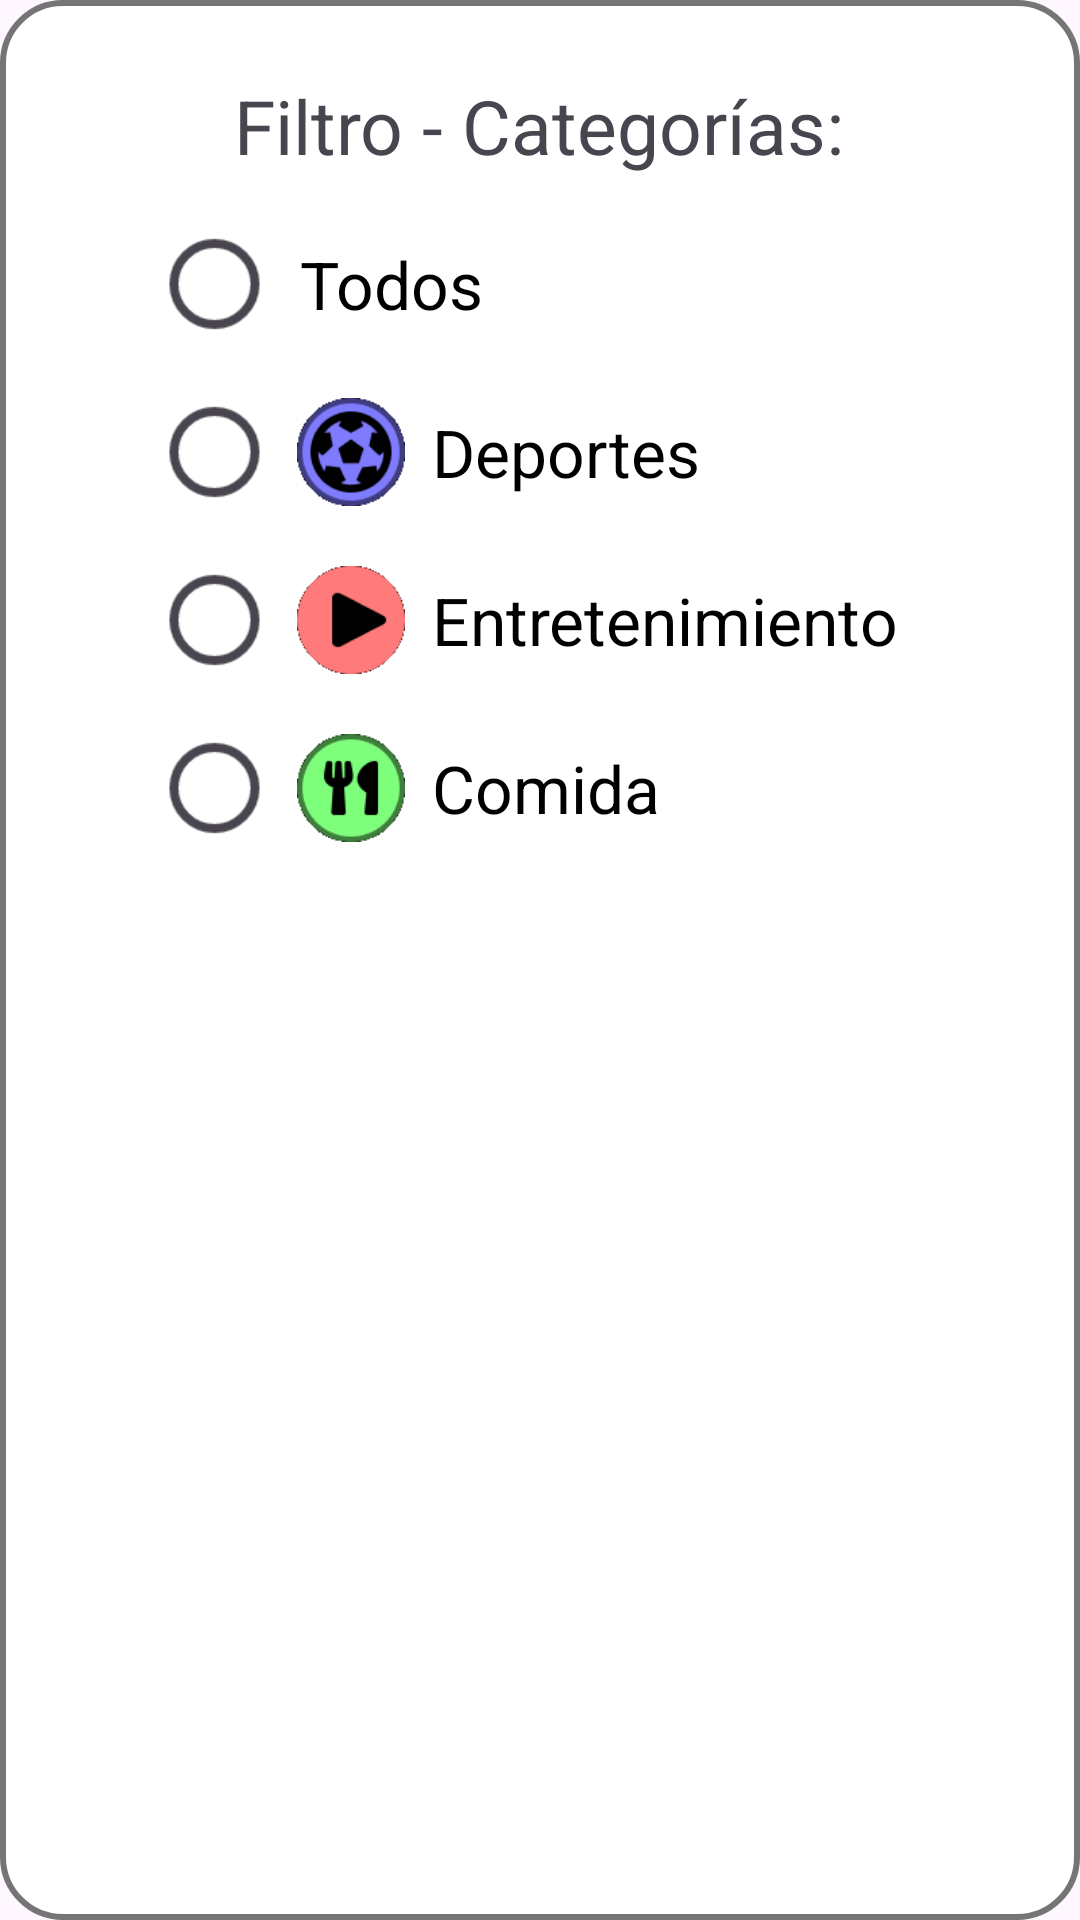

Here is an Android app screen rendered from its layout file. Give the layout XML and the strings, colors and styles it references.
<!-- AndroidManifest.xml: application theme Theme.Parchados -->
<!-- res/layout/category_item.xml -->
<?xml version="1.0" encoding="utf-8"?>
<LinearLayout xmlns:android="http://schemas.android.com/apk/res/android"
    android:orientation="vertical"
    android:layout_width="match_parent"
    android:layout_height="wrap_content"
    android:padding="25dp"
    android:background="@drawable/backgroundview_border">

    <TextView
        android:layout_width="wrap_content"
        android:layout_height="wrap_content"
        android:text="@string/filtro_categor_as"
        android:layout_gravity="center"
        android:textSize="25sp"
        android:paddingBottom="8dp" />

    
    <LinearLayout
        android:layout_width="match_parent"
        android:layout_height="wrap_content"
        android:orientation="horizontal"
        android:gravity="center_vertical"
        android:paddingVertical="8dp"
        android:layout_marginStart="30dp">

        <RadioButton
            android:id="@+id/category_all"
            android:layout_width="30dp"
            android:layout_height="40dp"
            android:scaleX="1.5"
            android:scaleY="1.5"
            android:buttonTint="@color/color2"/>

        <TextView
            android:id="@+id/view_all"
            android:layout_width="0dp"
            android:layout_weight="1"
            android:layout_height="wrap_content"
            android:text="@string/todos"
            android:textColor="@color/black"
            android:textSize="22sp"
            android:layout_marginStart="15dp"
            android:gravity="center_vertical" />

    </LinearLayout>

    
    <LinearLayout
        android:layout_width="match_parent"
        android:layout_height="wrap_content"
        android:orientation="horizontal"
        android:gravity="center_vertical"
        android:paddingVertical="8dp"
        android:layout_marginStart="30dp">

        <RadioButton
            android:id="@+id/category_sport"
            android:layout_width="30dp"
            android:layout_height="40dp"
            android:scaleX="1.5"
            android:scaleY="1.5"
            android:buttonTint="@color/color2" />

        <ImageView
            android:layout_width="24dp"
            android:layout_height="24dp"
            android:scaleX="1.5"
            android:scaleY="1.5"
            android:src="@drawable/ic_deportes"
            android:layout_marginStart="20dp" />

        <TextView
            android:id="@+id/view_sport"
            android:layout_width="0dp"
            android:layout_weight="1"
            android:layout_height="wrap_content"
            android:text="@string/deportes"
            android:textColor="@color/black"
            android:textSize="22sp"
            android:layout_marginStart="15dp"
            android:gravity="center_vertical" />

    </LinearLayout>

    <LinearLayout
        android:layout_width="match_parent"
        android:layout_height="wrap_content"
        android:orientation="horizontal"
        android:gravity="center_vertical"
        android:paddingVertical="8dp"
        android:layout_marginStart="30dp">

        <RadioButton
            android:id="@+id/category_entertainment"
            android:layout_width="30dp"
            android:layout_height="40dp"
            android:scaleX="1.5"
            android:scaleY="1.5"
            android:buttonTint="@color/color2"/>

        <ImageView
            android:layout_width="24dp"
            android:layout_height="24dp"
            android:scaleX="1.5"
            android:scaleY="1.5"
            android:src="@drawable/ic_entretenimiento"
            android:layout_marginStart="20dp" />

        <TextView
            android:id="@+id/view_ent"
            android:layout_width="0dp"
            android:layout_weight="1"
            android:layout_height="wrap_content"
            android:text="@string/entretenimiento"
            android:textColor="@color/black"
            android:textSize="22sp"
            android:layout_marginStart="15dp"
            android:gravity="center_vertical"/>

    </LinearLayout>

    <LinearLayout
        android:layout_width="match_parent"
        android:layout_height="wrap_content"
        android:orientation="horizontal"
        android:gravity="center_vertical"
        android:paddingVertical="8dp"
        android:layout_marginStart="30dp">

        <RadioButton
            android:id="@+id/category_food"
            android:layout_width="30dp"
            android:layout_height="40dp"
            android:scaleX="1.5"
            android:scaleY="1.5"
            android:buttonTint="@color/color2" />

        <ImageView
            android:layout_width="24dp"
            android:layout_height="24dp"
            android:scaleX="1.5"
            android:scaleY="1.5"
            android:src="@drawable/ic_comida"
            android:layout_marginStart="20dp"/>

        <TextView
            android:id="@+id/view_food"
            android:layout_width="0dp"
            android:layout_weight="1"
            android:layout_height="wrap_content"
            android:text="@string/comida"
            android:textColor="@color/black"
            android:textSize="22sp"
            android:layout_marginStart="15dp"
            android:gravity="center_vertical" />

    </LinearLayout>

</LinearLayout>
<!-- resources referenced by this layout -->
<resources>
  <color name="black">#FF000000</color>
  <color name="color2">#9E9E9E</color>
  <!-- drawable backgroundview_border (drawable) -->
  <?xml version="1.0" encoding="utf-8"?>
  <selector xmlns:android="http://schemas.android.com/apk/res/android">
      <item>
          
          <shape>
              <solid android:color="@color/white" /> 
              <stroke
                  android:width="2dp"
                  android:color="@color/color6" /> 
              <corners android:radius="20dp" /> 
          </shape>
      </item>
  </selector>
  <!-- drawable ic_comida: png bitmap (drawable, 3039 bytes) -->
  <!-- drawable ic_deportes: png bitmap (drawable, 3660 bytes) -->
  <!-- drawable ic_entretenimiento: png bitmap (drawable, 1974 bytes) -->
  <string name="comida">Comida</string>
  <string name="deportes">Deportes</string>
  <string name="entretenimiento">Entretenimiento</string>
  <string name="filtro_categor_as">Filtro - Categorías:</string>
  <string name="todos">Todos</string>
  <style name="Theme.Parchados" parent="Base.Theme.Parchados" />
  <color name="white">#FFFFFFFF</color>
  <color name="color6">#757575</color>
  <style name="Base.Theme.Parchados" parent="Theme.Material3.Light.NoActionBar">
          
          <item name="windowActionBar">false</item>
          <item name="windowNoTitle">true</item>
          
  
      </style>
</resources>
